Photos from the image-classification dataset "tools" in the GitHub repository aiegoo/aitim-hhi. Its 5 classes are: background, hammer, measuring tape, pliers, screwdriver.

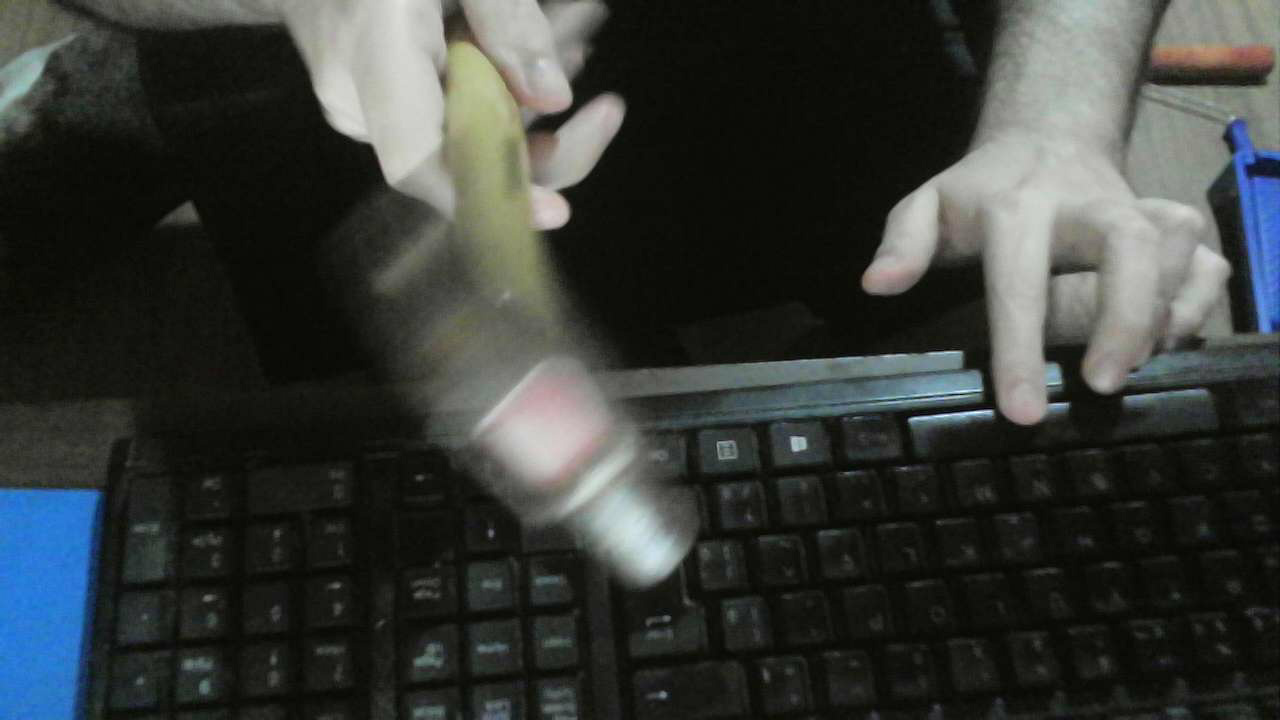
Label: hammer

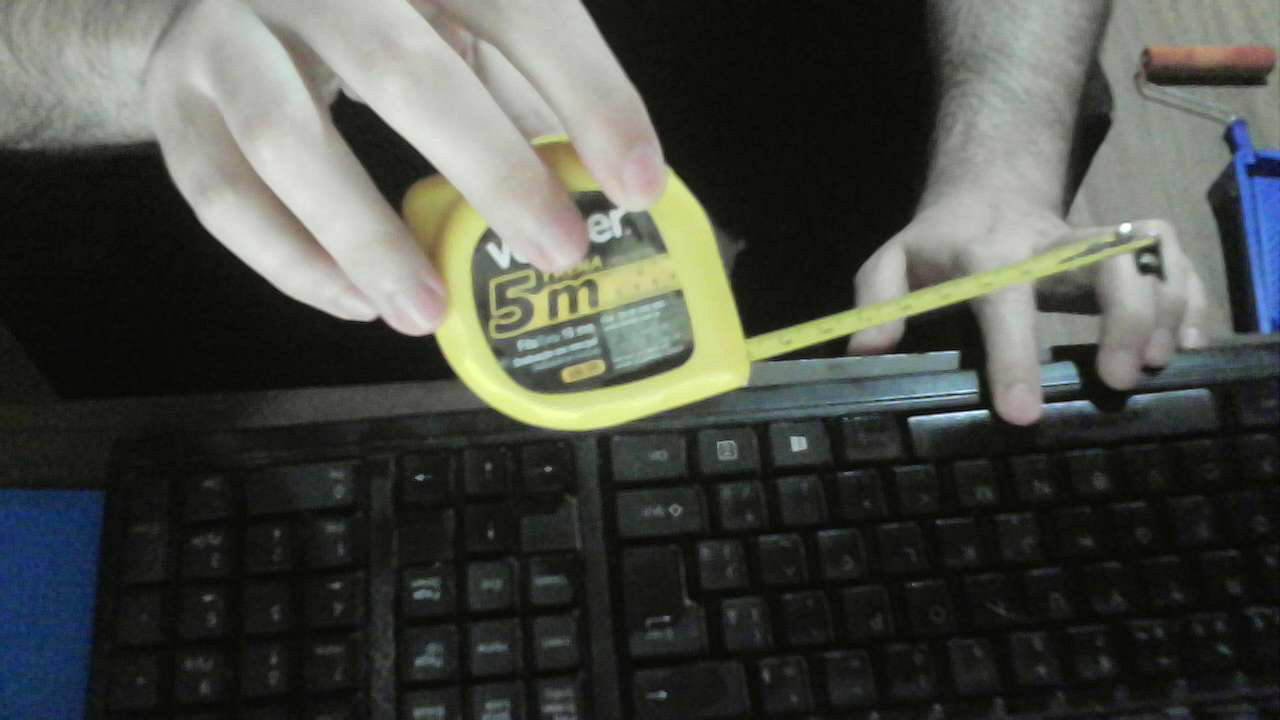
Label: measuring tape

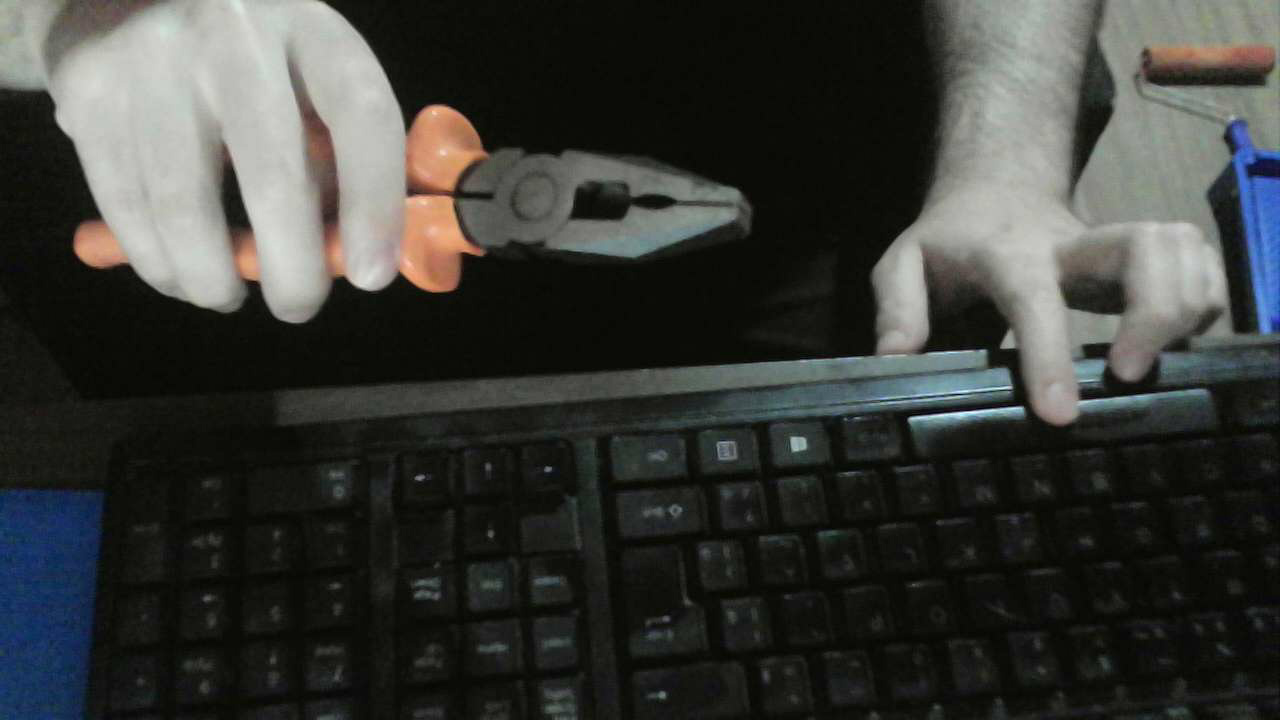
Label: pliers

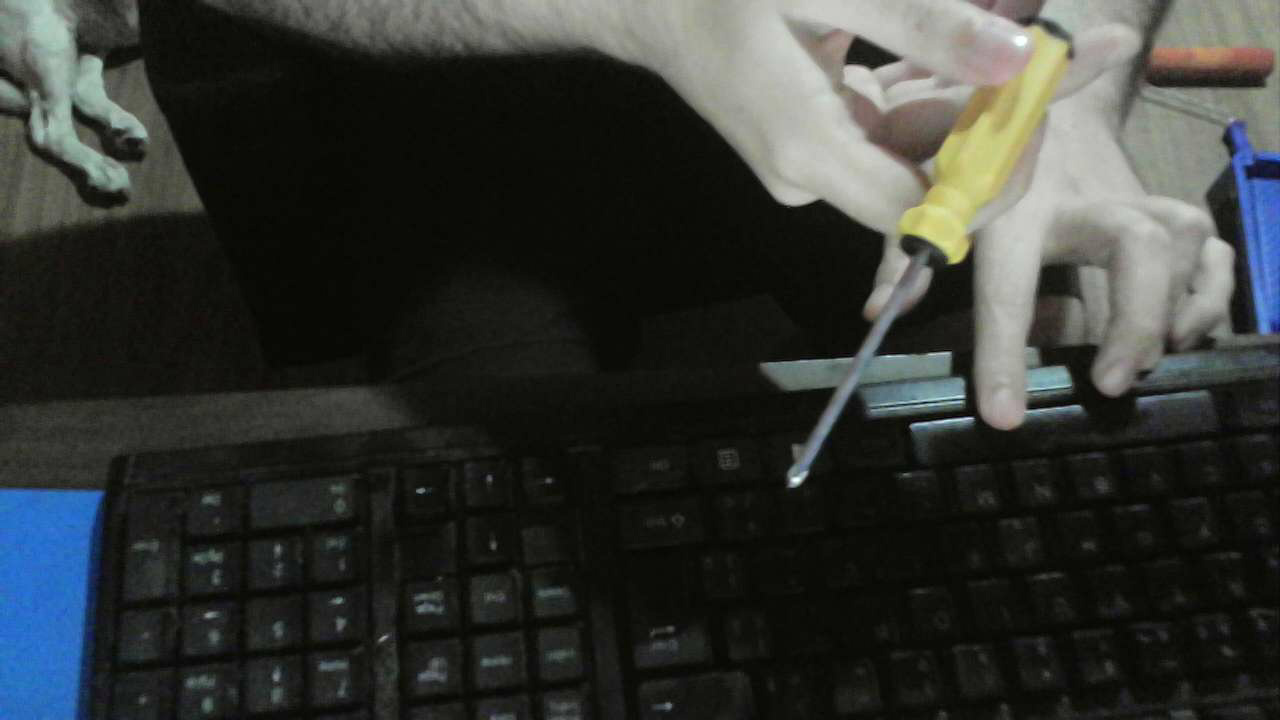
Label: screwdriver

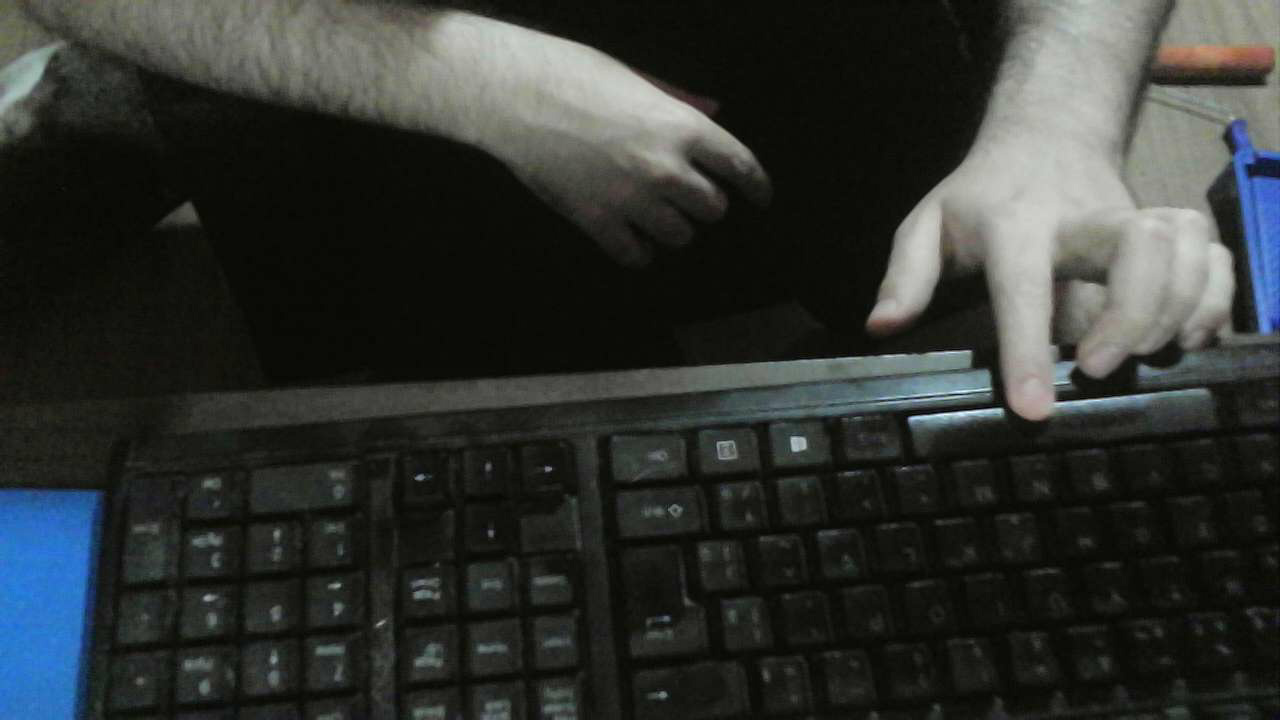
Label: background

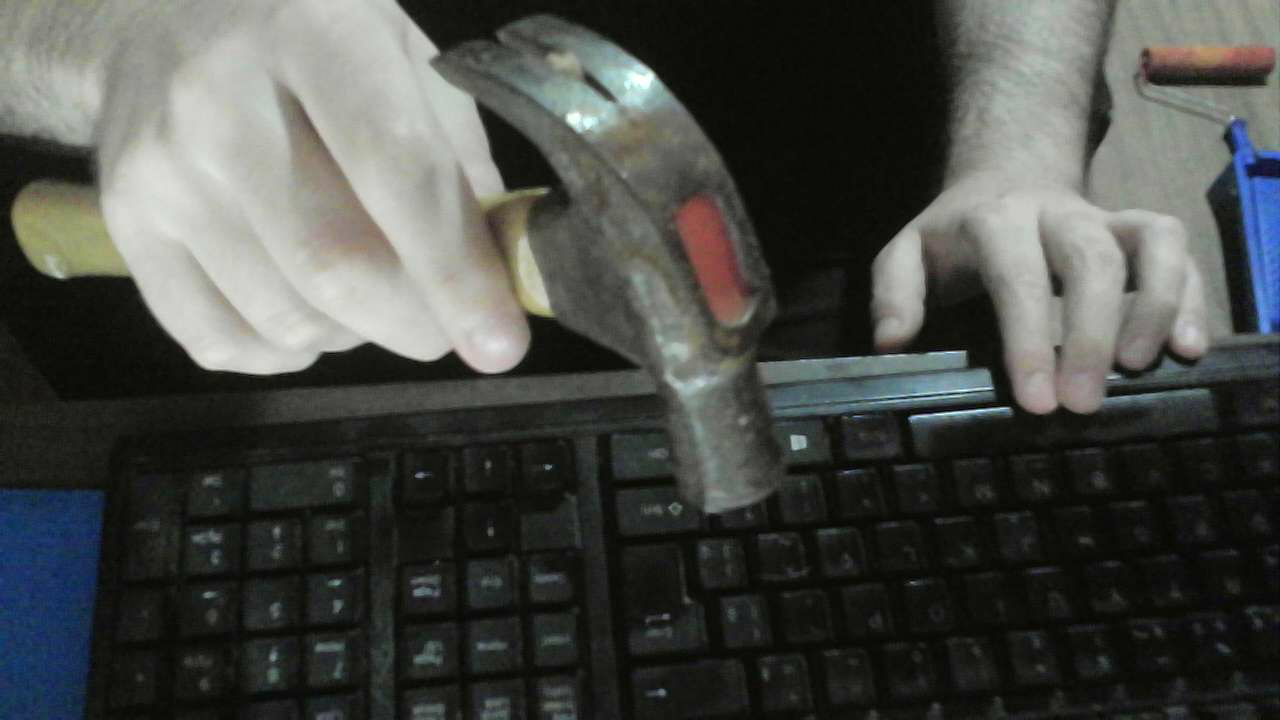
Label: hammer
